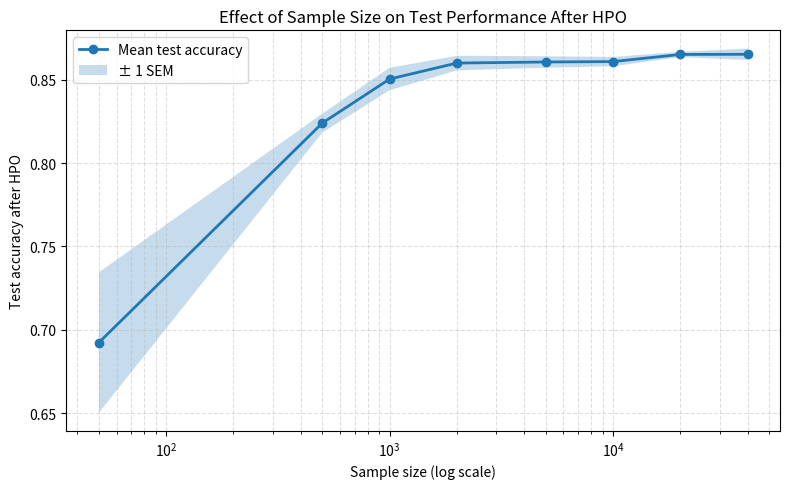

The script that saved this image:
import numpy as np
import matplotlib.pyplot as plt

# -----------------------
# Results from experiment
# -----------------------
sample_size = np.array([50, 500, 1000, 2000, 5000, 10000, 20000, 40000])
mean = np.array([0.69231, 0.82400, 0.85040, 0.86000, 0.86064, 0.86088, 0.86516, 0.86526])
std = np.array([0.09421, 0.01265, 0.01513, 0.00980, 0.00770, 0.00624, 0.00356, 0.00769])
sem = np.array([0.04213, 0.00566, 0.00676, 0.00438, 0.00344, 0.00279, 0.00159, 0.00344])

# -----------------------
# Plot
# -----------------------
plt.figure(figsize=(8, 5))

# Continuous curve
plt.plot(sample_size, mean, marker='o', linewidth=2, label="Mean test accuracy")

# Uncertainty band (choose ONE: std or sem)
plt.fill_between(
    sample_size,
    mean - sem,
    mean + sem,
    alpha=0.25,
    label="± 1 SEM"
)

# Optional: log-scale x-axis (recommended)
plt.xscale("log")

plt.xlabel("Sample size (log scale)")
plt.ylabel("Test accuracy after HPO")
plt.title("Effect of Sample Size on Test Performance After HPO")
plt.legend()
plt.grid(True, which="both", linestyle="--", alpha=0.4)

plt.tight_layout()
plt.savefig('results.png')
